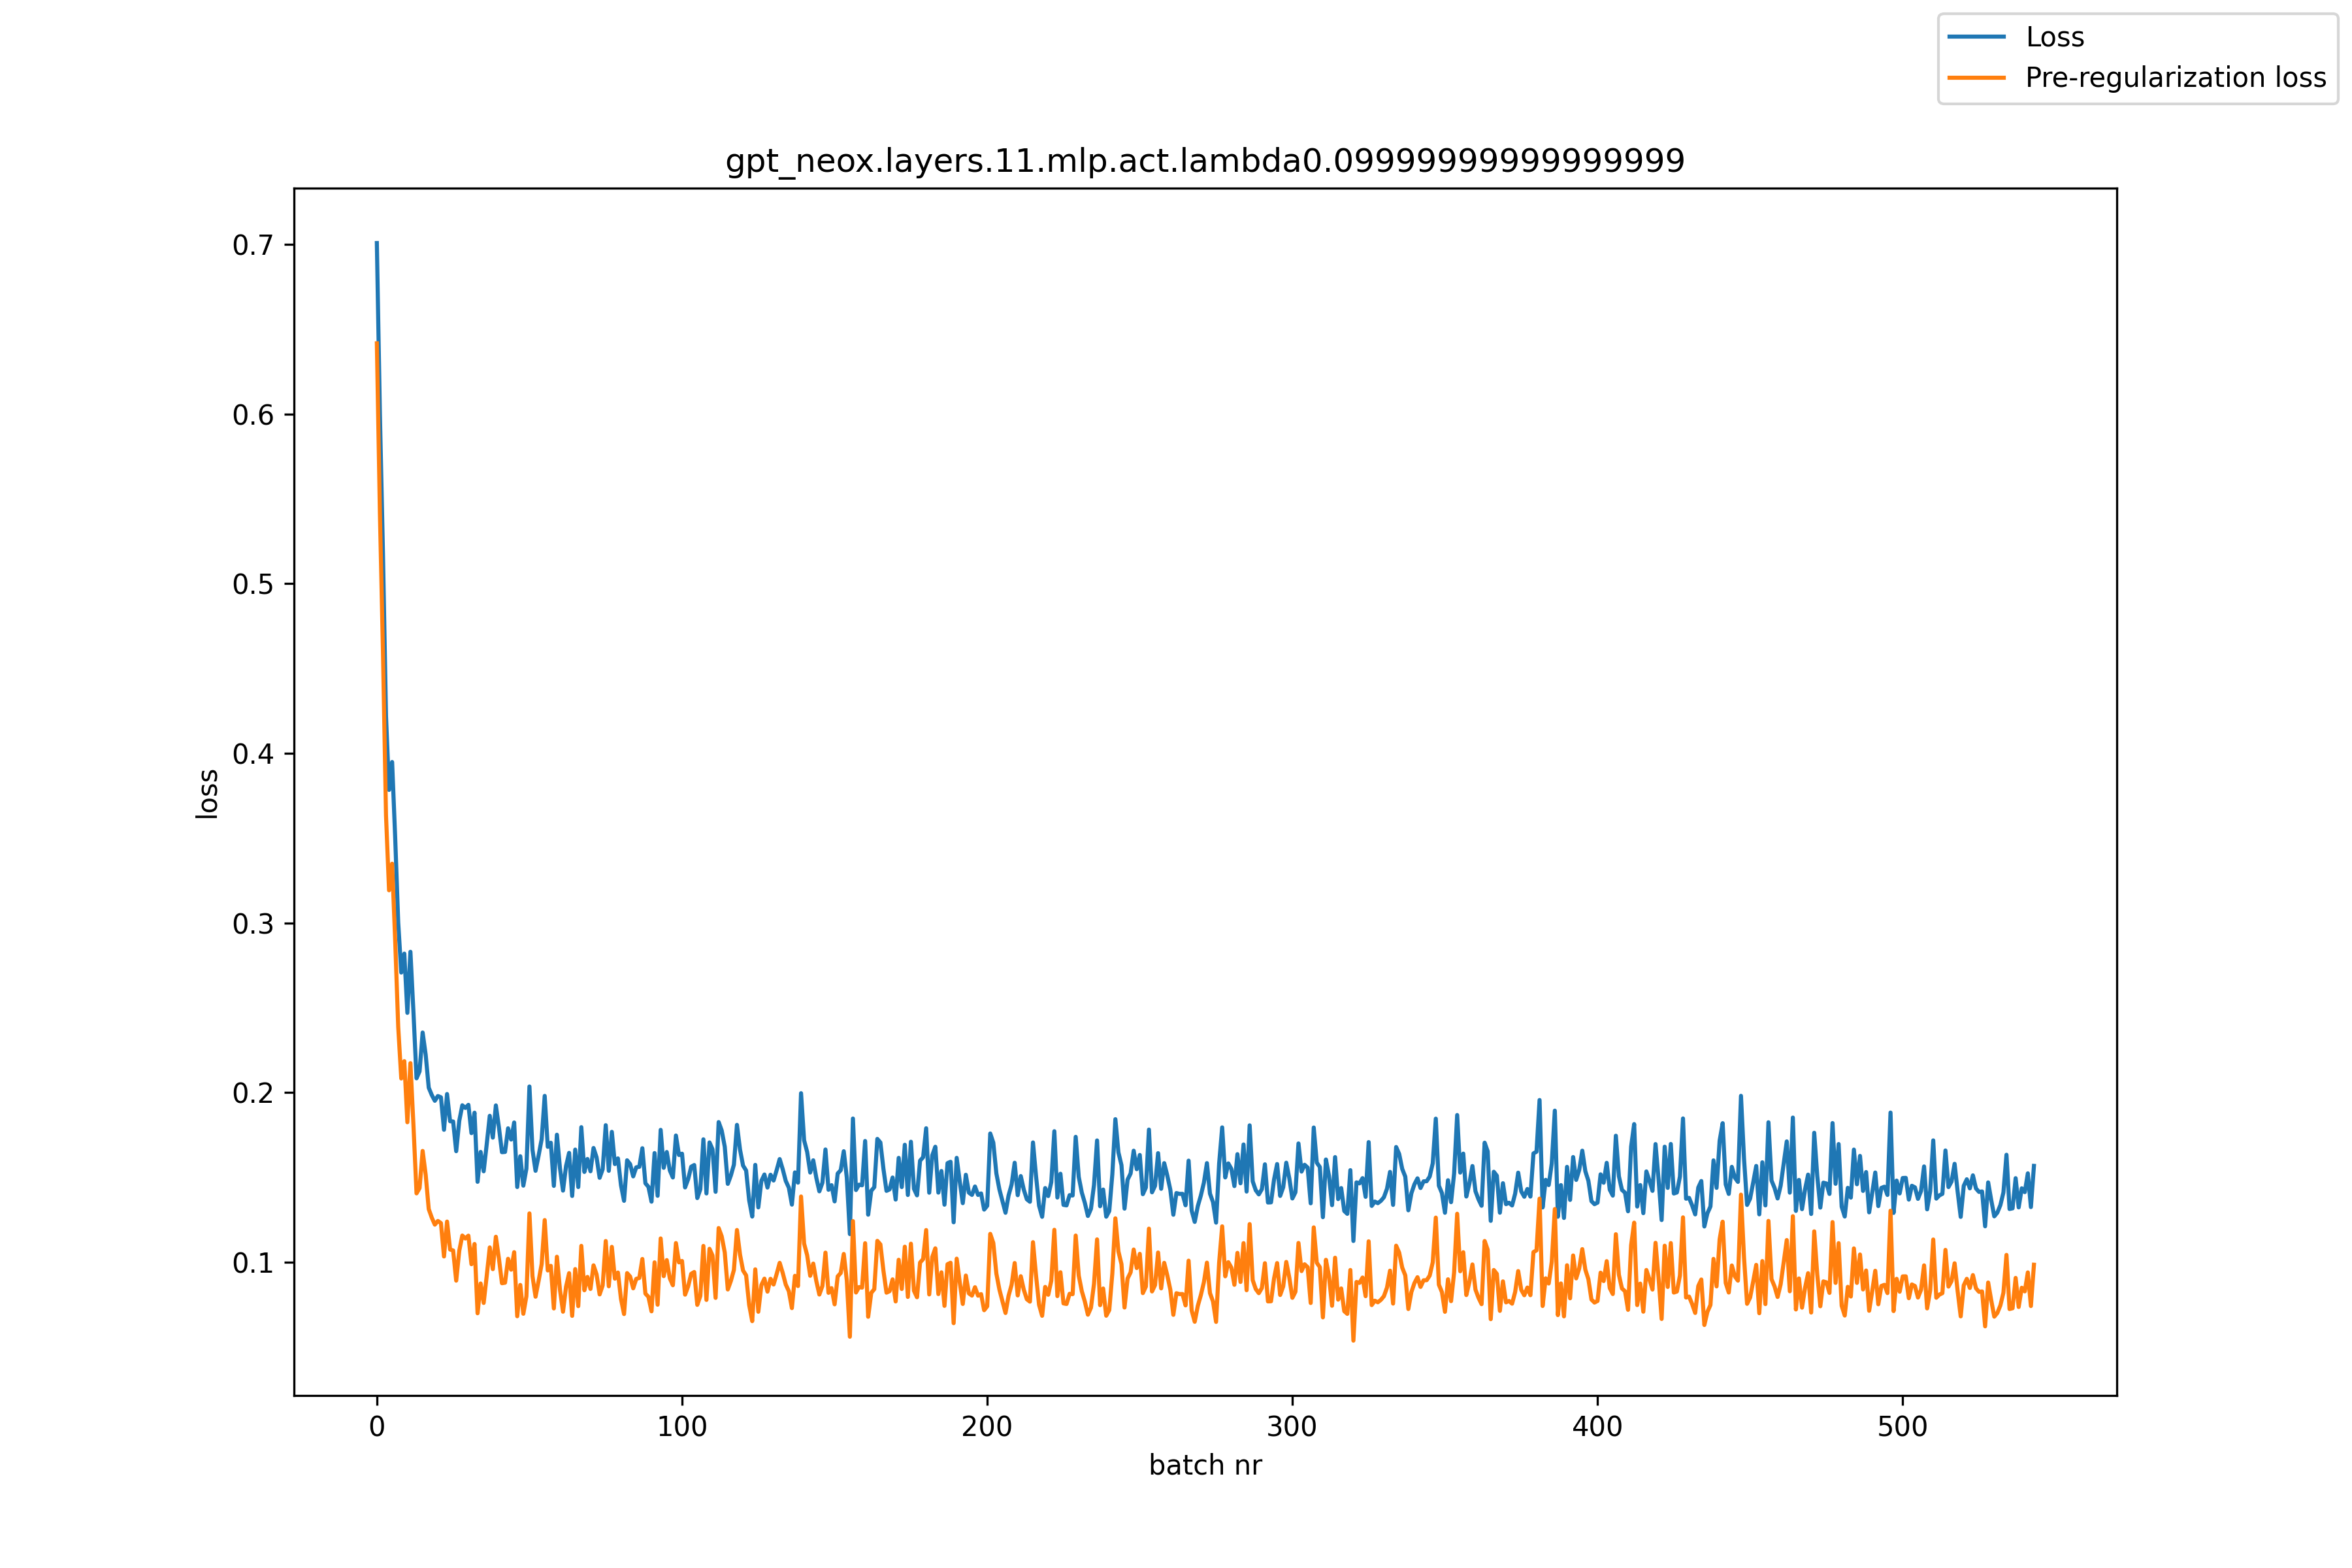

The data file committed next to this chart (first rows):
, loss, pre_reg_loss
0, 0.7007, 0.6416
1, 0.6, 0.5415
2, 0.5182, 0.4599
3, 0.422, 0.3634
4, 0.3784, 0.3192
5, 0.3948, 0.3349
6, 0.3506, 0.2899
7, 0.3002, 0.2387
8, 0.2708, 0.2083
9, 0.2819, 0.2185
10, 0.247, 0.1825
11, 0.283, 0.2174
12, 0.2471, 0.1804
13, 0.2084, 0.1406
14, 0.2126, 0.1437
15, 0.2354, 0.1656
16, 0.2223, 0.1516
17, 0.2029, 0.1314
18, 0.1986, 0.1263
19, 0.1952, 0.1222
20, 0.198, 0.1244
21, 0.1973, 0.1231
22, 0.1781, 0.1034
23, 0.1992, 0.124
24, 0.1832, 0.1075
25, 0.183, 0.107
26, 0.1655, 0.08919
27, 0.1833, 0.1068
28, 0.1925, 0.1158
29, 0.191, 0.114
30, 0.1928, 0.1157
31, 0.1761, 0.09889
32, 0.1882, 0.1108
33, 0.1474, 0.06997
34, 0.165, 0.08751
35, 0.1536, 0.07605
36, 0.1696, 0.09198
37, 0.1863, 0.1088
38, 0.1735, 0.09597
39, 0.1925, 0.115
40, 0.1796, 0.1022
41, 0.1649, 0.08767
42, 0.165, 0.08797
43, 0.179, 0.1021
44, 0.1723, 0.09564
45, 0.1824, 0.106
46, 0.1444, 0.06821
47, 0.1625, 0.08666
48, 0.1452, 0.06967
49, 0.1551, 0.07998
50, 0.2036, 0.1288
51, 0.1663, 0.09185
52, 0.1539, 0.07973
53, 0.1629, 0.08902
54, 0.1725, 0.09896
55, 0.1981, 0.1249
56, 0.1681, 0.09521
57, 0.1705, 0.09793
58, 0.145, 0.07281
59, 0.1752, 0.1033
... 484 more rows
